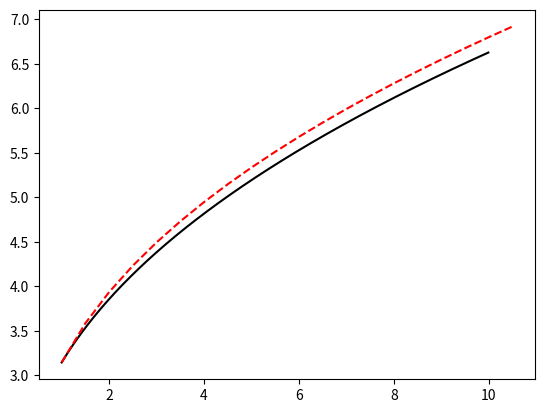

Python code for this plot:

import numpy as np
import matplotlib.pyplot as plt


def traject(t):
  
  x = 1.5 * t
  return x**(1./3.) + np.sqrt(t) + 1.0

def deriv(t):
    return (1/3)*(1.5)**(1/3) * t**(-2/3) + 0.5 * t**(-0.5)



dt = 0.5

def FEuler(x_k, t_k):
  x_k_plus_1 = x_k + dt * deriv(t_k)
  return x_k_plus_1


t_k = 1.0
x_k = traject(t_k) # initial value

res = []
res.append([t_k, x_k])


while t_k <= 10:
  x_k = FEuler(x_k, t_k)
  t_k = t_k + dt

  res.append([t_k, x_k])

  print(f"At t = {t_k} the particle is at x = {x_k}")

res = np.array(res)

t = np.arange(1., 10, 0.01)
plt.plot(t, traject(t), color = 'k')
plt.plot(res[:, 0], res[:, 1], color = 'r', linestyle = "--")
plt.show()



